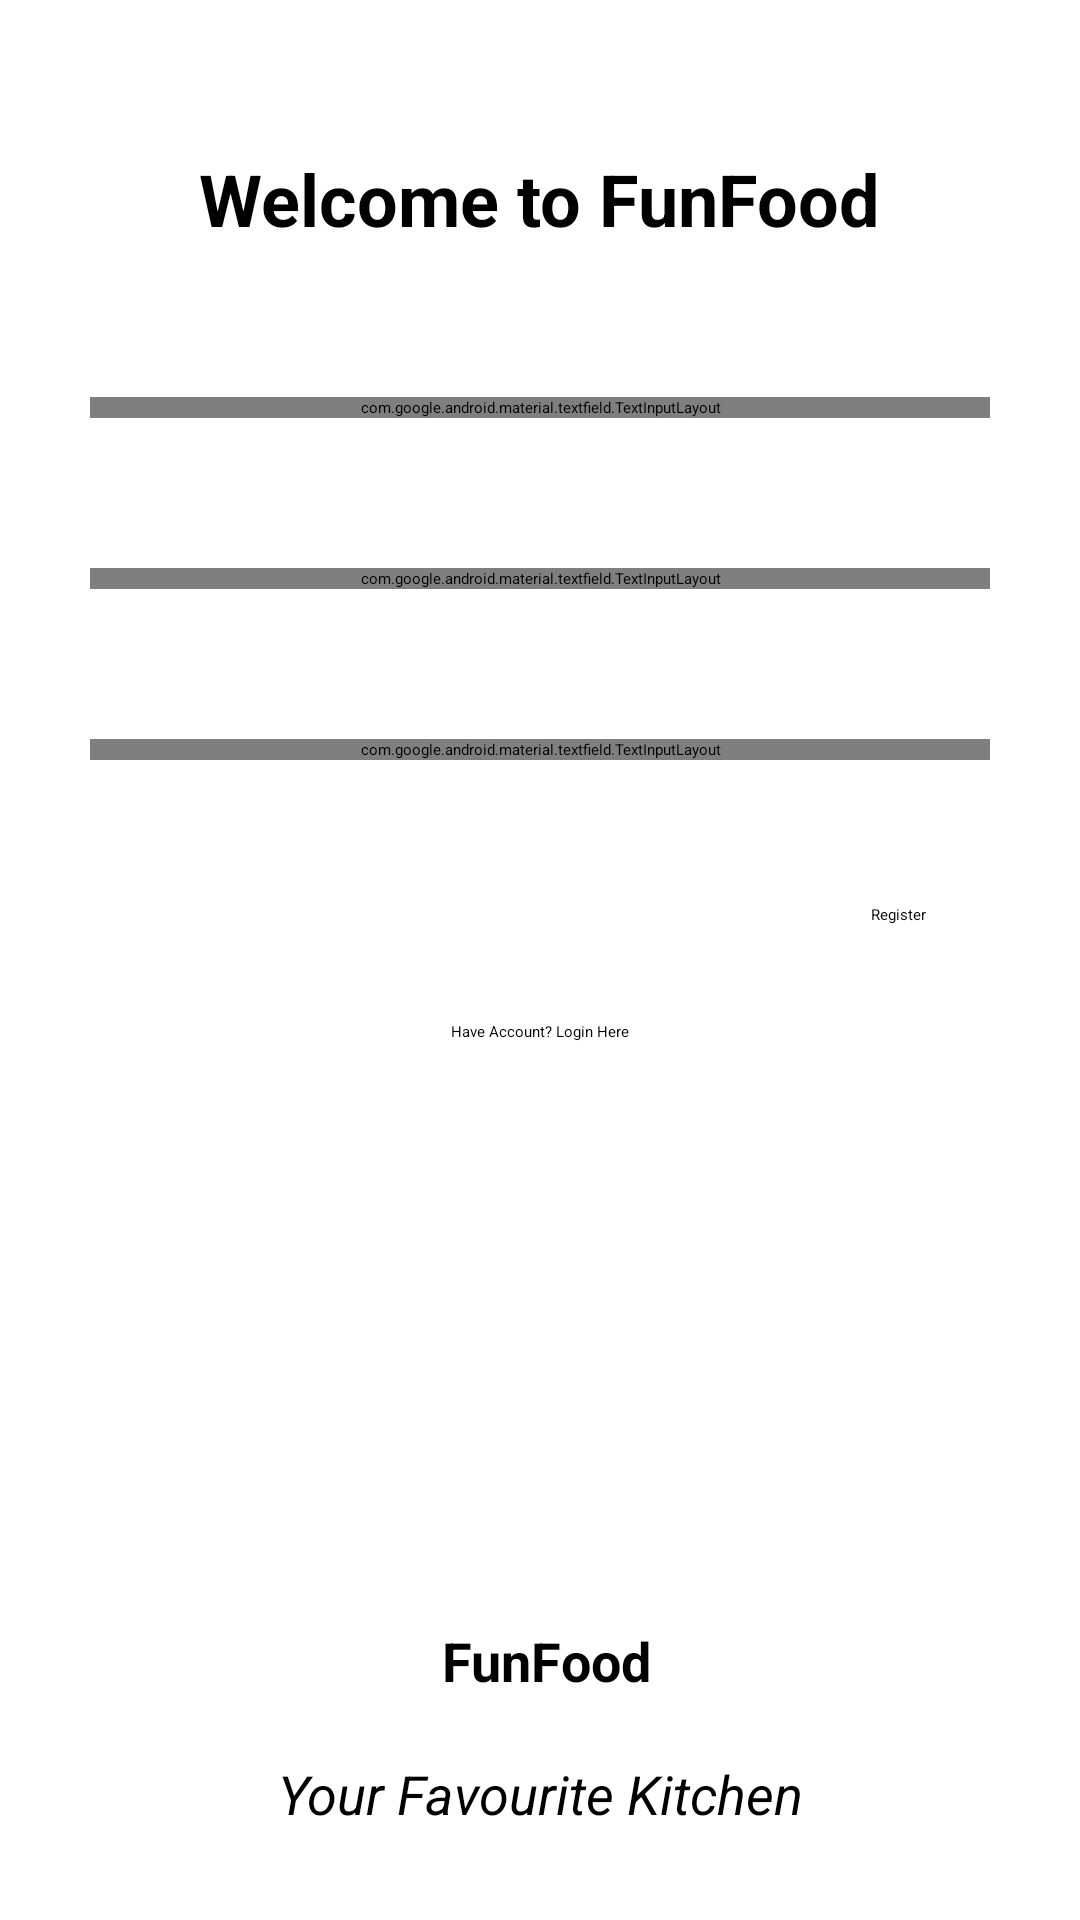

The Android layout XML behind this screen, and the referenced resources:
<!-- AndroidManifest.xml: application theme Theme.FunFood -->
<!-- res/layout/activity_register.xml -->
<?xml version="1.0" encoding="utf-8"?>
<androidx.constraintlayout.widget.ConstraintLayout xmlns:android="http://schemas.android.com/apk/res/android"
    xmlns:app="http://schemas.android.com/apk/res-auto"
    xmlns:tools="http://schemas.android.com/tools"
    android:layout_width="match_parent"
    android:layout_height="match_parent"
    tools:context=".RegisterActivity">


    <TextView
        android:id="@+id/textView6"
        android:layout_width="wrap_content"
        android:layout_height="wrap_content"
        android:layout_marginBottom="30dp"
        android:textSize="18dp"
        android:textStyle="italic"
        android:text="Your Favourite Kitchen"
        app:layout_constraintBottom_toBottomOf="parent"
        app:layout_constraintEnd_toEndOf="parent"
        app:layout_constraintStart_toStartOf="parent" />

    <TextView
        android:id="@+id/textView3"
        android:layout_width="wrap_content"
        android:layout_height="wrap_content"
        android:layout_marginTop="50dp"
        android:textSize="24dp"
        android:textStyle="bold"
        android:text="Welcome to FunFood"
        app:layout_constraintEnd_toEndOf="parent"
        app:layout_constraintStart_toStartOf="parent"
        app:layout_constraintTop_toTopOf="parent" />

    <com.google.android.material.textfield.TextInputLayout
        android:id="@+id/registerNameInput"
        android:layout_width="0dp"
        android:layout_height="wrap_content"
        android:layout_marginStart="30dp"
        android:layout_marginTop="50dp"
        android:layout_marginEnd="30dp"
        app:layout_constraintEnd_toEndOf="parent"
        app:layout_constraintStart_toStartOf="parent"
        app:layout_constraintTop_toBottomOf="@+id/textView3">

        <com.google.android.material.textfield.TextInputEditText
            android:layout_width="match_parent"
            android:layout_height="wrap_content"
            android:hint="Name" />
    </com.google.android.material.textfield.TextInputLayout>

    <com.google.android.material.textfield.TextInputLayout
        android:id="@+id/registerEmailInput"
        android:layout_width="0dp"
        android:layout_height="wrap_content"
        android:layout_marginStart="30dp"
        android:layout_marginTop="50dp"
        android:layout_marginEnd="30dp"
        app:layout_constraintEnd_toEndOf="parent"
        app:layout_constraintStart_toStartOf="parent"
        app:layout_constraintTop_toBottomOf="@+id/registerNameInput">

        <com.google.android.material.textfield.TextInputEditText
            android:layout_width="match_parent"
            android:layout_height="wrap_content"
            android:inputType="textEmailAddress"
            android:hint="Email" />
    </com.google.android.material.textfield.TextInputLayout>

    <com.google.android.material.textfield.TextInputLayout
        android:id="@+id/registerPasswordInput"
        android:layout_width="0dp"
        android:layout_height="wrap_content"
        android:layout_marginStart="30dp"
        android:layout_marginTop="50dp"
        android:layout_marginEnd="30dp"
        app:layout_constraintEnd_toEndOf="parent"
        app:layout_constraintStart_toStartOf="parent"
        app:layout_constraintTop_toBottomOf="@+id/registerEmailInput">

        <com.google.android.material.textfield.TextInputEditText
            android:layout_width="match_parent"
            android:layout_height="wrap_content"
            android:inputType="textPassword"
            android:hint="Password" />
    </com.google.android.material.textfield.TextInputLayout>

    <Button
        android:id="@+id/btnRegister"
        android:layout_width="wrap_content"
        android:layout_height="wrap_content"
        android:layout_marginTop="48dp"
        android:text="Register"
        app:layout_constraintEnd_toEndOf="parent"
        app:layout_constraintHorizontal_bias="0.85"
        app:layout_constraintStart_toStartOf="parent"
        app:layout_constraintTop_toBottomOf="@+id/registerPasswordInput" />

    <TextView
        android:id="@+id/loginTxt"
        android:layout_width="wrap_content"
        android:layout_height="wrap_content"
        android:layout_marginTop="32dp"
        android:text="Have Account? Login Here"
        app:layout_constraintEnd_toEndOf="parent"
        app:layout_constraintStart_toStartOf="parent"
        app:layout_constraintTop_toBottomOf="@+id/btnRegister" />

    <TextView
        android:id="@+id/textView7"
        android:layout_width="wrap_content"
        android:layout_height="wrap_content"
        android:layout_marginBottom="20dp"
        android:textStyle="bold"
        android:textSize="18dp"
        android:text="FunFood"
        app:layout_constraintBottom_toTopOf="@+id/textView6"
        app:layout_constraintEnd_toEndOf="parent"
        app:layout_constraintHorizontal_bias="0.507"
        app:layout_constraintStart_toStartOf="parent" />

</androidx.constraintlayout.widget.ConstraintLayout>
<!-- resources referenced by this layout -->
<resources>

</resources>
